Run: headless pygame with SDL's dummy video driver; simulated clock (each Clock.tick advances the game by its frame time, no real sleeping); random seed 0; keys injected as events and as key.get_pressed() state; mouse plan: one left click at the window centre at the start of phase 2, then a move to the lower-right quarter at the start of phase 3.
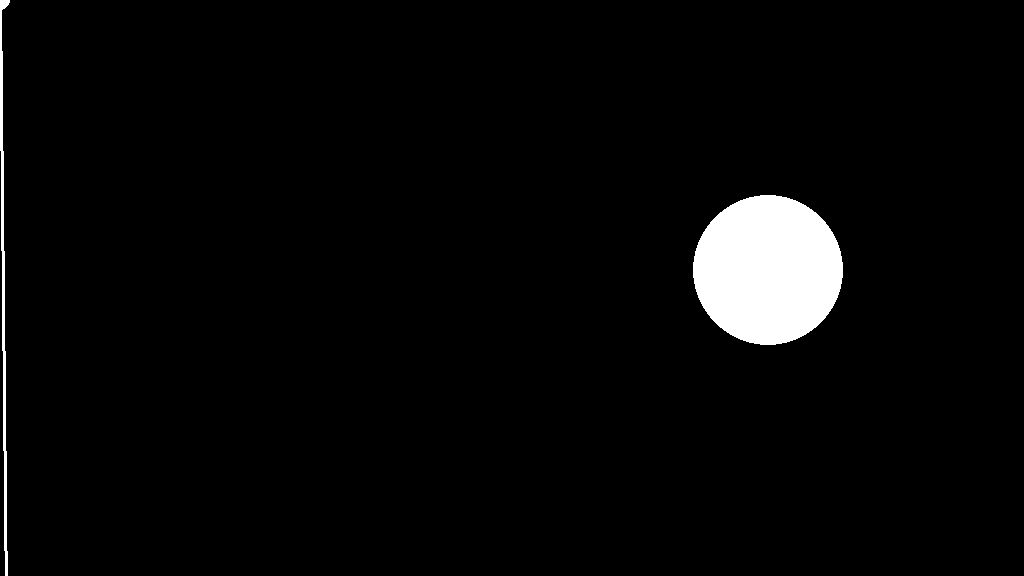
Frame 1 of 4 · flips 1–60 · no input
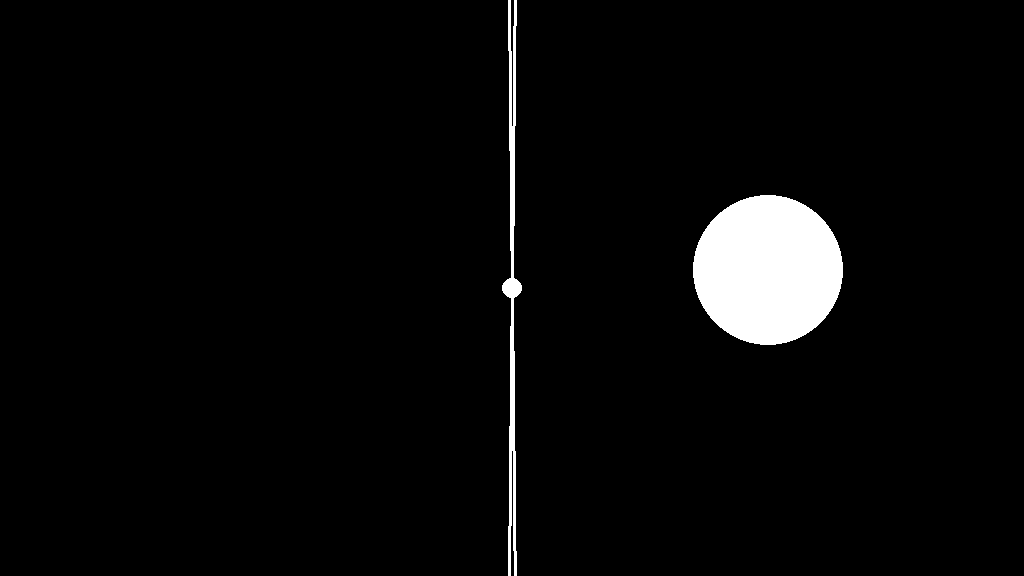
Frame 2 of 4 · flips 61–180 · clicked the window centre · tapped SPACE, RETURN · held RIGHT (→), D
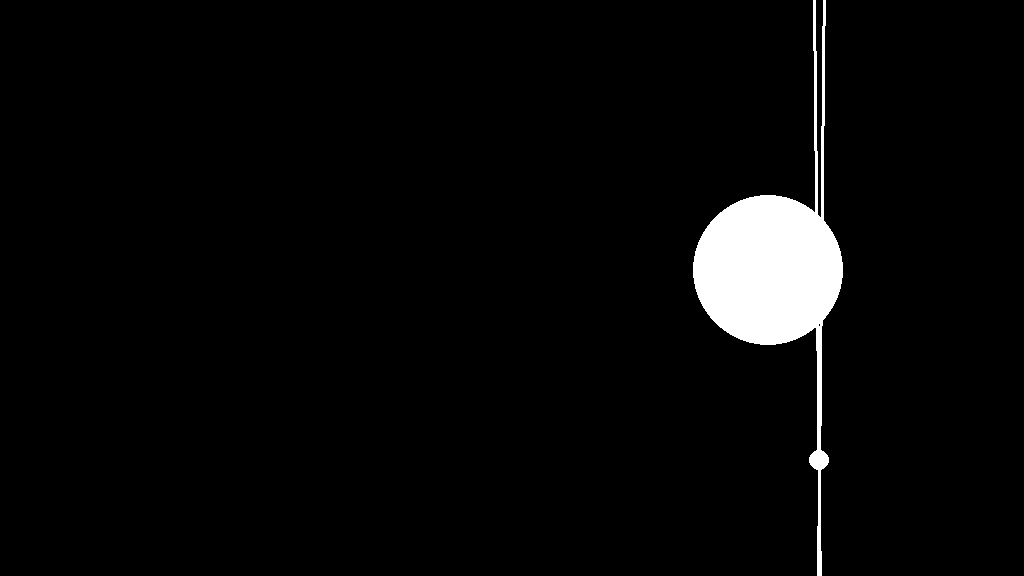
Frame 3 of 4 · flips 181–300 · moved the mouse to the lower-right quarter · held DOWN (↓), S
Frame 4 of 4 · flips 301–420 · held LEFT (←), A, UP (↑), W · screen unchanged from frame 3, image omitted

The pygame program that drew these frames:

import pygame

pygame.init()

screen = pygame.display.set_mode((1024,576))

clock = pygame.time.Clock()

while True:
    # Process inputs.
    for event in pygame.event.get():
        if event.type == pygame.QUIT:
            pygame.quit()
            raise SystemExit

    # Do logical updates here.
    # ...

    posx,posy = pygame.mouse.get_pos()

    screen.fill("black")  # Fill the display with a solid color

    # Render the graphics here.
    # ...

    clock.tick(60)  # wait until next frame (at 60 FPS)

    pygame.draw.circle(screen, (255, 255, 255), (posx,posy), 10)  # Cursor circle
    pygame.draw.circle(screen, (255, 255, 255), (768,270), 75)

    pygame.draw.line(screen, (255, 255, 255), (posx-1000,posy+100000), (posx+1000,posy-100000), 3)
    pygame.draw.line(screen, (255, 255, 255), (posx-1000,posy-100000), (posx+1000,posy+100000), 3)

    pygame.display.update()
    
